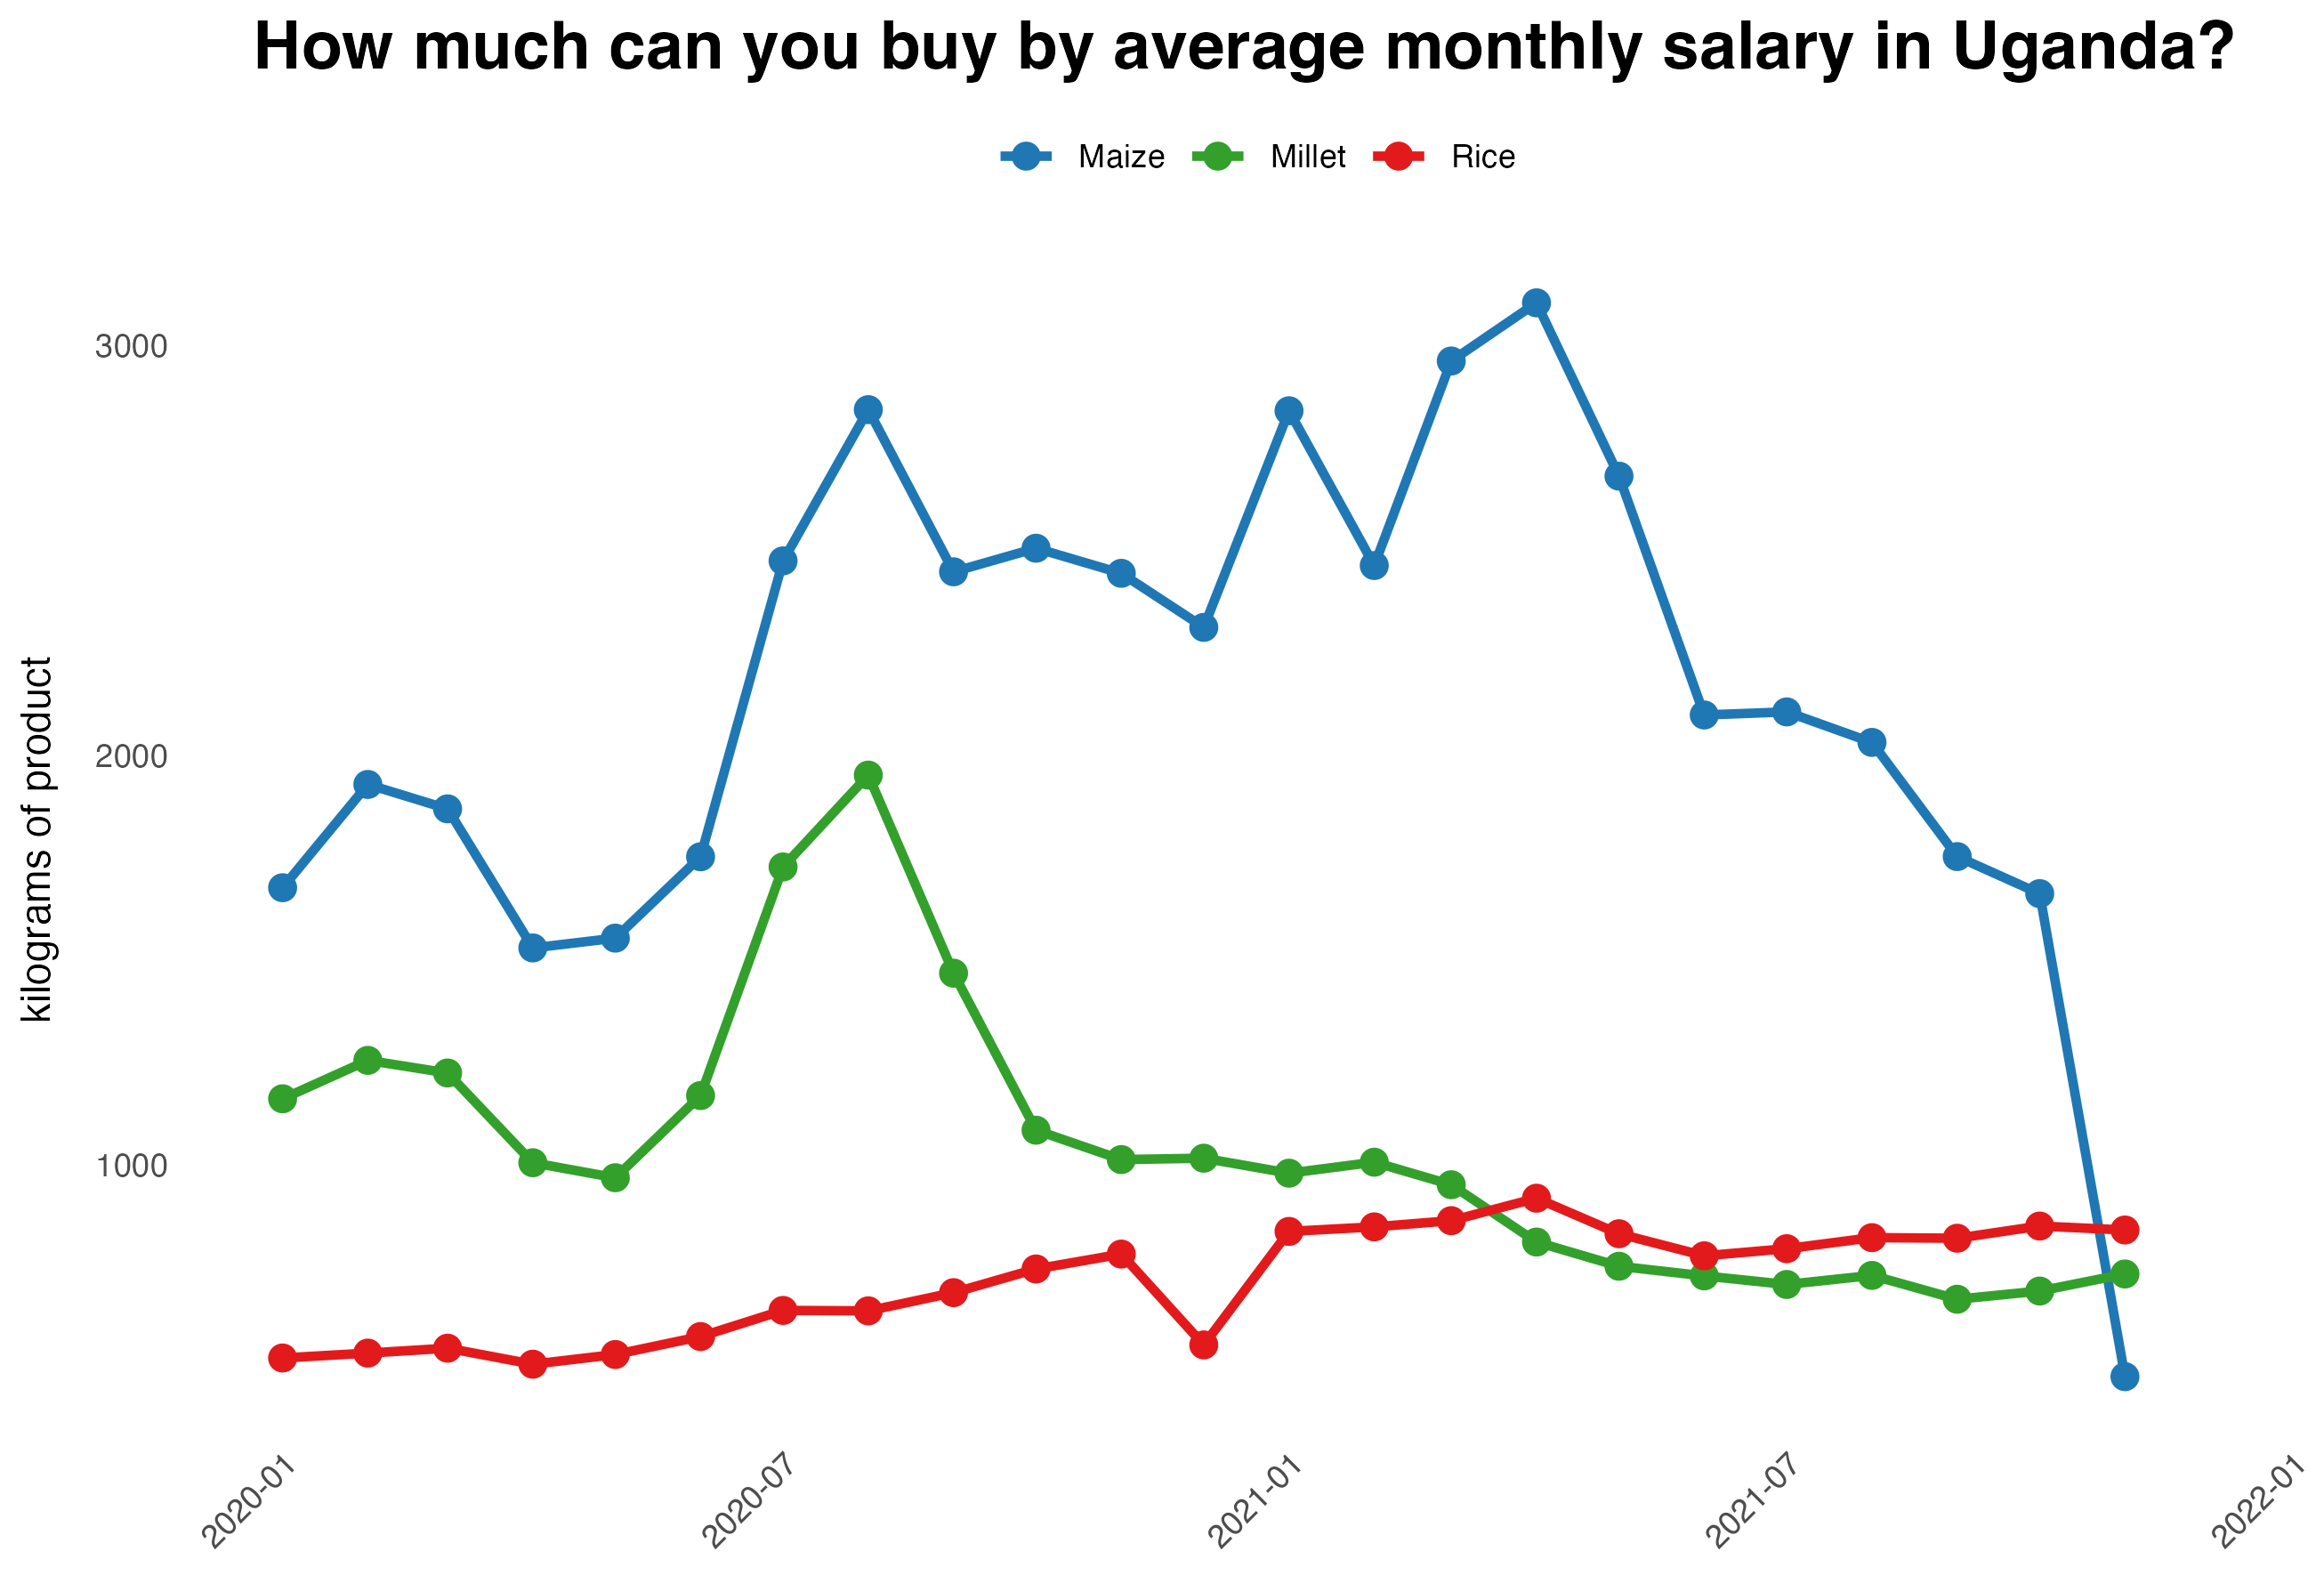

Reproduce this figure in R.
library(dplyr)
library(maps)
library(ggplot2)
library(countrycode)

data <- as.data.frame(read.csv("dane_ceny.csv"))

# prepare data - calculate mean price and encode date
data <- data %>%
  mutate(year = as.numeric(year(ymd(`date`))), month = as.numeric(month(ymd(`date`)))) %>%
  group_by(`CountryCode`, `commodity`, `year`, `month`) %>%
  summarise(`mean_price` = mean(`price`)) %>%
  ungroup() %>%
  mutate(
    `date` =  as.Date(paste(year, month, "01", sep = "-")),
    `country` = countrycode(`CountryCode`, origin = "iso3c", destination = "country.name")
  )

# prepare set of data that represent all needed entries
# (for each country for each product all possible dates)
products <- data %>% distinct(`commodity`)
countries <- data %>% distinct(`country`)
date_range <- data.frame(`year` = rep(2020:2021, each = 12),
                         `month` = rep(1:12, 2)) %>%
  mutate(`date` =  as.Date(paste(year, month, "01", sep = "-")))

date <- data.frame(
  `country` = rep(countries$country, each = dim(products)[1] * dim(date_range)[1]),
  `commodity` = rep(products$commodity,  dim(countries)[1], each = dim(date_range)[1]),
  `date` = rep(date_range$date, dim(products)[1] * dim(countries)[1])
)

# join it with our data to indicate missing data points
prices <- data %>%
  right_join(date,
             by = c(
               "country" = "country",
               "commodity" = "commodity",
               "date" = "date"
             )) %>%
  select(`country`, `commodity`, `date`, `mean_price`) %>%
  arrange(`country`, `commodity`, `date`) %>%
  mutate(`mean_price` = if_else(
    format(`date`, "%Y") == "2020",
    530 / (`mean_price` / 1000),
    560 / (`mean_price` / 1000)
  ))

filtered_prices <- prices %>%
  filter(`country` == "Uganda" &
           `commodity` %in% c("Maize", "Millet", "Rice"))

plot_prices <- ggplot(
  filtered_prices,
  aes(
    x = `date`,
    y = `mean_price`,
    group = `commodity`,
    color = `commodity`,
  )
) +
  geom_line(size = 1.2) +
  geom_point(size = 3) +
  labs(title = "How much can you buy by average monthly salary in Uganda?",
       y = "kilograms of product",
       color = "") +
  scale_color_manual(values = c("#1f78b4", "#33a02c", "#e31a1c")) +  # Adjust colors
  theme_minimal() +
  theme(
    legend.position = "top",
    panel.grid.major = element_blank(),
    panel.grid.minor = element_blank(),
    axis.text.x = element_text(angle = 45, hjust = 1),
    axis.title.x = element_blank(),
    axis.title.y = element_text(margin = margin(t = 0, r = 10)),
    plot.title = element_text(face = "bold", size = 18, hjust = 0.5)
  )

ggsave("plot_prices.png", plot = plot_prices, dpi = 300)